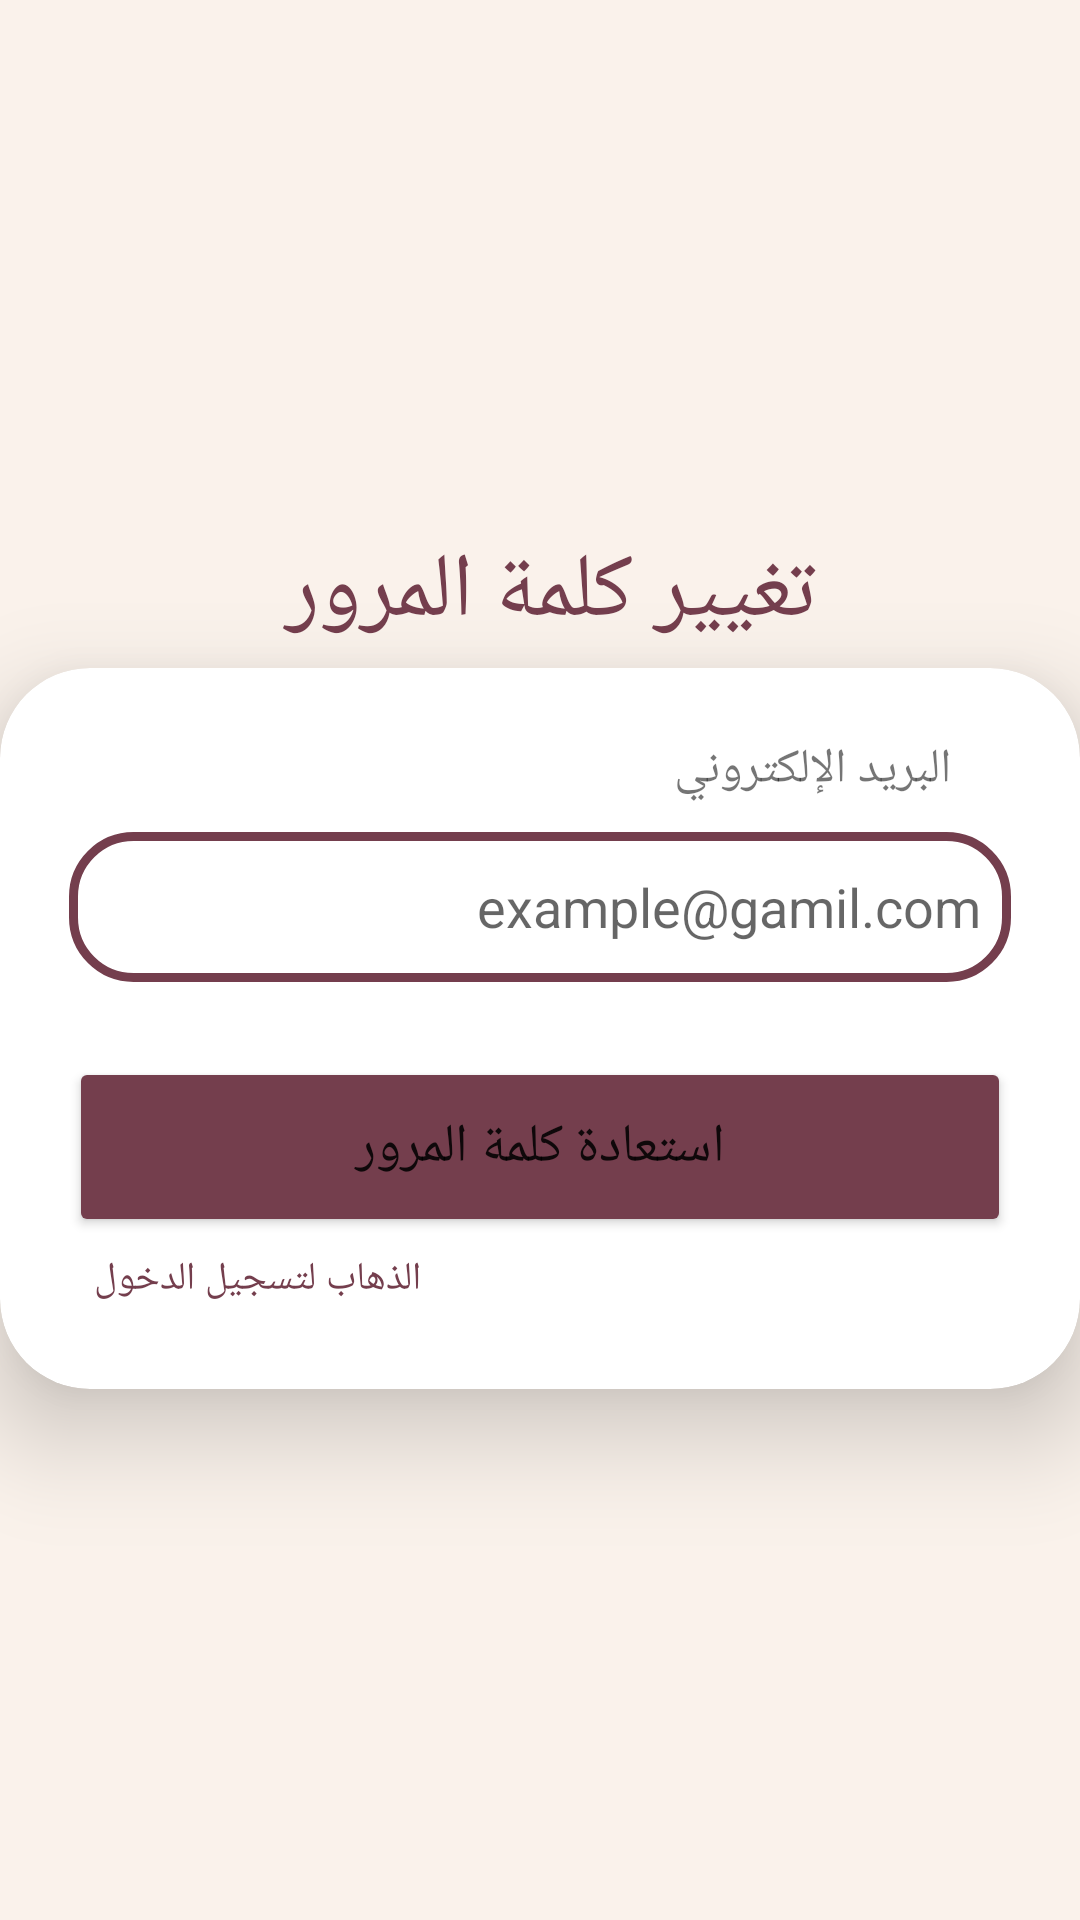

Layout XML and referenced resources for this Android screen:
<!-- AndroidManifest.xml: application theme Theme.Ettaki -->
<!-- res/layout/activity_forgetpassword.xml -->
<?xml version="1.0" encoding="utf-8"?>
<LinearLayout xmlns:android="http://schemas.android.com/apk/res/android"
    xmlns:app="http://schemas.android.com/apk/res-auto"
    xmlns:tools="http://schemas.android.com/tools"
    xmlns:card_view="http://schemas.android.com/apk/res-auto"
    android:layout_width="match_parent"
    android:layout_height="match_parent"
    android:orientation="vertical"
    android:gravity="center"
    android:background="#FAF2EB"
    tools:context=".forgetpasswordActivity">

<TextView
    android:layout_width="match_parent"
    android:layout_height="wrap_content"
    android:id="@+id/changpassword"
    android:gravity="center"
    android:layout_marginBottom="5dp"
    android:textSize="30dp"
    android:text="تغيير كلمة المرور "
    android:textColor="#743E4D"/>

    <androidx.cardview.widget.CardView
        android:layout_width="match_parent"
        android:layout_height="wrap_content"
        android:background="@drawable/custom_edittext"
        app:cardCornerRadius="30dp"
        app:cardElevation="20dp">


        <LinearLayout
            android:layout_width="match_parent"
            android:layout_height="wrap_content"
            android:orientation="vertical"
            android:layout_gravity="center_horizontal"
            android:padding="23dp">



            <TextView
                android:id="@+id/emailforgettext"
                android:layout_width="match_parent"
                android:layout_height="wrap_content"
                android:layout_marginRight="20sp"
                android:textSize="16dp"
                android:text="البريد الإلكتروني " />


            <EditText
                android:id="@+id/emailforget"
                android:layout_width="match_parent"
                android:layout_height="50dp"
                android:layout_marginTop="10dp"
                android:background="@drawable/custom_edittext"
                android:drawableRight="@drawable/ic_baseline_alternate_email_24"
                android:drawablePadding="8dp"
                android:hint="example@gamil.com"
                android:padding="10dp"
                android:textColor="#999999"
                android:textColorHighlight="@color/cardview_dark_background"
                android:textDirection="rtl" />























































            <Button
                android:layout_width="match_parent"
                android:layout_height="60dp"
                android:id="@+id/newpassword"
                android:text=" استعادة كلمة المرور "
                android:textSize="18sp"
                android:layout_marginTop="25dp"
                android:backgroundTint="#743E4D"
                app:cornerRadius = "20dp"/>




            <TextView
                android:id="@+id/backtologin"
                android:layout_width="wrap_content"
                android:layout_height="wrap_content"
                android:padding="5dp"
                android:text=" الذهاب لتسجيل الدخول "
                android:textAlignment="center"
                android:textColor="#743E4D"
                android:textSize="13sp" />


        </LinearLayout>


    </androidx.cardview.widget.CardView>




</LinearLayout>
<!-- resources referenced by this layout -->
<resources>
  <!-- drawable custom_edittext (drawable) -->
  <?xml version="1.0" encoding="utf-8"?>
  <shape xmlns:android="http://schemas.android.com/apk/res/android"
      android:shape="rectangle">
      <stroke
          android:width="3dp"
          android:color="#743E4D"/>
      <corners
          android:radius="20dp"/>
  </shape>
  <style name="Theme.Ettaki" parent="Theme.MaterialComponents.Light.NoActionBar">
          
          <item name="colorPrimary">@color/purple_500</item>
          <item name="colorPrimaryVariant">@color/purple_700</item>
          <item name="colorOnPrimary">@color/white</item>
          
          <item name="colorSecondary">@color/teal_200</item>
          <item name="colorSecondaryVariant">@color/teal_700</item>
          <item name="colorOnSecondary">@color/black</item>
          
          <item name="android:statusBarColor" tools:targetApi="l">?attr/colorPrimaryVariant</item>
          
      </style>
  <color name="purple_500">#743E4D</color>
  <color name="purple_700">#743E4D</color>
  <color name="white">#FFFFFF</color>
  <color name="teal_200">#FF03DAC5</color>
  <color name="teal_700">#25394949</color>
  <color name="black">#FF000000</color>
</resources>
